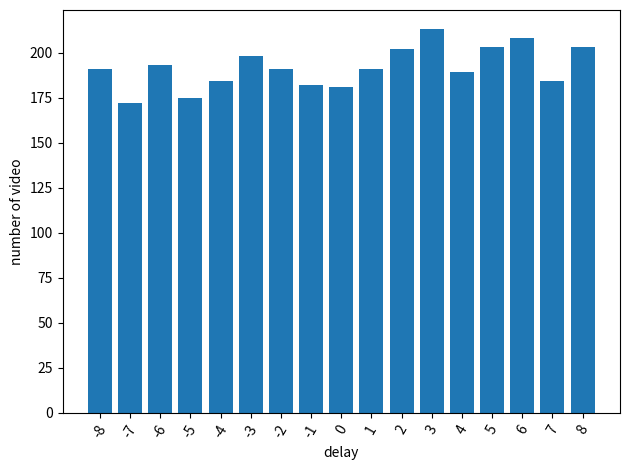

This figure's Python source:
import matplotlib.pyplot as plt
data = [191, 172, 193, 175, 184, 198, 191, 182, 181, 191, 202, 213, 189, 203, 208, 184, 203]

labels = [str(i) for i in range(-8, 9)]

plt.bar(range(len(data)), data, tick_label=labels)
plt.xlabel('delay')
plt.ylabel('number of video')
plt.xticks(rotation=60)
plt.tight_layout()
plt.show()
